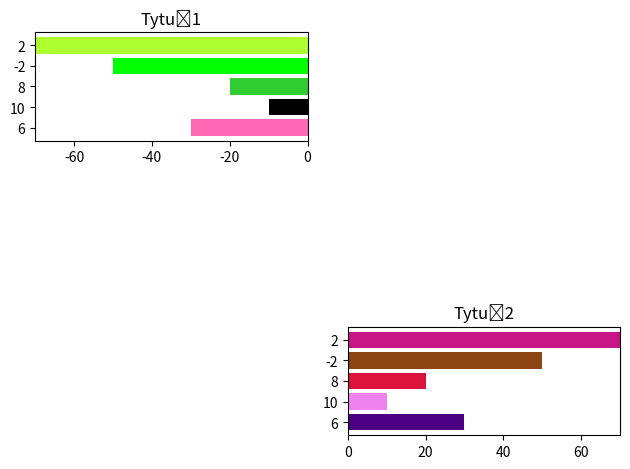

Source code (Python):
import numpy as np
import pandas as pd
import matplotlib.pyplot as plt
from matplotlib import cm
from matplotlib.ticker import LinearLocator, FormatStrFormatter
from mpl_toolkits.mplot3d.axes3d import get_test_data
import seaborn as sns

x = np.arange(5)
wartosci1 = [-30, -10, -20, -50, -70]
wartosci2 = [30, 10, 20, 50, 70]
nazwy = ['6', '10', '8', '-2', '2']
colors1 = ['hotpink', 'black', 'limegreen', 'lime', 'greenyellow']
colors2 = ['indigo', 'violet', 'crimson', 'saddlebrown', 'mediumvioletred']
plt.subplot(321)
plt.barh(x, wartosci1, color=colors1)
plt.title('Tytuł1')
plt.xlim(-70, 0)
plt.yticks(x, nazwy)
plt.subplot(326)
plt.barh(x, wartosci2, color=colors2)
plt.title("Tytuł2")
plt.xlim(0, 70)
plt.yticks(x, nazwy)
plt.tight_layout()
plt.savefig('obraz1.png')
plt.show()
